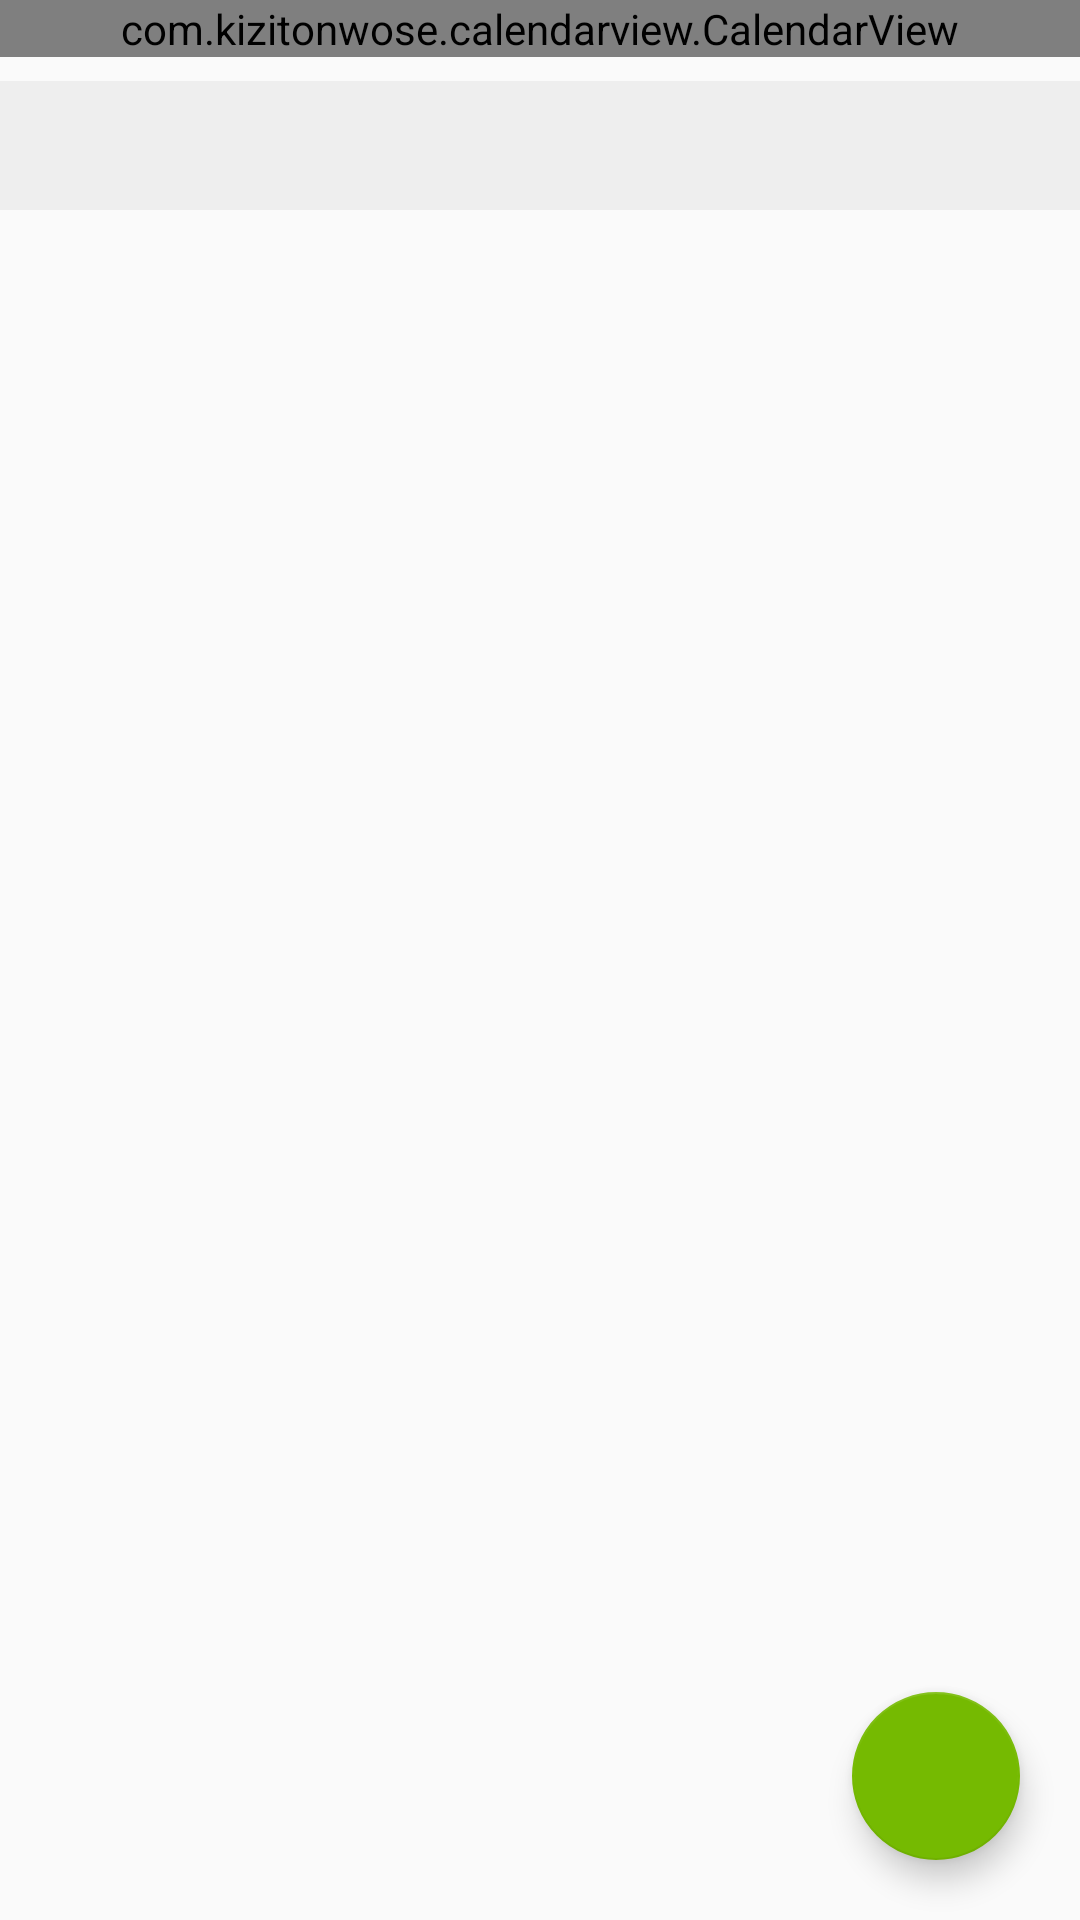

Layout XML and referenced resources for this Android screen:
<!-- AndroidManifest.xml: application theme Theme.Occupines -->
<!-- res/layout/fragment_fourth.xml -->
<?xml version="1.0" encoding="utf-8"?>
<androidx.constraintlayout.widget.ConstraintLayout xmlns:android="http://schemas.android.com/apk/res/android"
    xmlns:app="http://schemas.android.com/apk/res-auto"
    xmlns:tools="http://schemas.android.com/tools"
    android:layout_width="match_parent"
    android:layout_height="match_parent"
    tools:context=".MainActivity">

    <androidx.core.widget.NestedScrollView
        android:layout_width="match_parent"
        android:layout_height="match_parent">

        <LinearLayout
            android:layout_width="match_parent"
            android:layout_height="wrap_content"
            android:orientation="vertical">

            <com.kizitonwose.calendarview.CalendarView
                android:id="@+id/calendarView"
                android:layout_width="match_parent"
                android:layout_height="wrap_content"
                android:background="@color/white"
                app:cv_dayViewResource="@layout/calendar_day_layout"
                app:cv_hasBoundaries="true"
                app:cv_inDateStyle="allMonths"
                app:cv_monthHeaderResource="@layout/calendar_month_header_layout"
                app:cv_orientation="horizontal"
                app:cv_outDateStyle="endOfRow"
                app:cv_scrollMode="paged"
                app:layout_constraintEnd_toEndOf="parent"
                app:layout_constraintHorizontal_bias="0.5"
                app:layout_constraintStart_toStartOf="parent"
                app:layout_constraintTop_toTopOf="parent" />

            <TextView
                android:id="@+id/selectedDateText"
                android:layout_width="match_parent"
                android:layout_height="wrap_content"
                android:layout_marginTop="8dp"
                android:background="#EEEEEE"
                android:fontFamily="sans-serif-medium"
                android:paddingStart="20dp"
                android:paddingTop="12dp"
                android:paddingEnd="20dp"
                android:paddingBottom="12dp"
                android:textAllCaps="true"
                android:textColor="@color/black"
                android:textSize="14sp"
                app:layout_constraintTop_toBottomOf="@id/calendarView"
                tools:text="March 26, 2015" />

            <androidx.recyclerview.widget.RecyclerView
                android:id="@+id/recyclerView"
                android:layout_width="match_parent"
                android:layout_height="wrap_content"
                android:nestedScrollingEnabled="false" />

        </LinearLayout>

    </androidx.core.widget.NestedScrollView>

    <com.google.android.material.floatingactionbutton.FloatingActionButton
        android:id="@+id/calendarAddButton"
        android:layout_width="wrap_content"
        android:layout_height="wrap_content"
        android:layout_margin="20dp"
        android:contentDescription="@string/add_event_button"
        app:backgroundTint="@color/secondary"
        app:layout_constraintBottom_toBottomOf="parent"
        app:layout_constraintEnd_toEndOf="parent"
        app:srcCompat="@drawable/ic_add"
        app:tint="@color/white" />

</androidx.constraintlayout.widget.ConstraintLayout>
<!-- res/layout/calendar_day_layout.xml (included above) -->
<?xml version="1.0" encoding="utf-8"?>
<FrameLayout xmlns:android="http://schemas.android.com/apk/res/android"
    xmlns:tools="http://schemas.android.com/tools"
    android:layout_width="match_parent"
    android:layout_height="match_parent"
    android:layout_margin="2dp">

    <TextView
        android:id="@+id/calendarDayText"
        android:layout_width="match_parent"
        android:layout_height="match_parent"
        android:layout_gravity="center"
        android:layout_margin="8dp"
        android:gravity="center"
        android:textColor="@color/black"
        android:textSize="16sp"
        tools:text="26" />

    <View
        android:id="@+id/dotView"
        android:layout_width="4.5dp"
        android:layout_height="4.5dp"
        android:layout_gravity="bottom|center_horizontal"
        android:layout_marginBottom="10dp"
        android:background="@color/badge_color" />

</FrameLayout>
<!-- resources referenced by this layout -->
<resources>
  <color name="black">#FF000000</color>
  <color name="secondary">#75BA01</color>
  <color name="white">#FFFFFFFF</color>
  <string name="add_event_button">Add event button</string>
  <style name="Theme.Occupines" parent="Theme.AppCompat.Light.NoActionBar">
          
          <item name="colorPrimary">@color/purple_500</item>
          <item name="colorPrimaryVariant">@color/purple_700</item>
          <item name="colorOnPrimary">@color/white</item>
          
          <item name="colorSecondary">@color/teal_200</item>
          <item name="colorSecondaryVariant">@color/teal_700</item>
          <item name="colorOnSecondary">@color/black</item>
          
          <item name="android:statusBarColor" tools:targetApi="l">?attr/colorOnSecondary</item>
          
          
          <item name="android:windowAnimationStyle">@style/CustomActivityAnimation</item>
          
          <item name="android:windowActivityTransitions">true</item>
          <item name="android:windowContentTransitions">true</item>
      </style>
  <color name="purple_500">#FF6200EE</color>
  <color name="purple_700">#FF3700B3</color>
  <color name="teal_200">#FF03DAC5</color>
  <color name="teal_700">#FF018786</color>
  <style name="CustomActivityAnimation" parent="@android:style/Animation.Activity">
          <item name="android:activityOpenEnterAnimation">@anim/slide_in_right</item>
          <item name="android:activityOpenExitAnimation">@anim/slide_out_left</item>
          <item name="android:activityCloseEnterAnimation">@anim/slide_in_left</item>
          <item name="android:activityCloseExitAnimation">@anim/slide_out_right</item>
      </style>
</resources>
